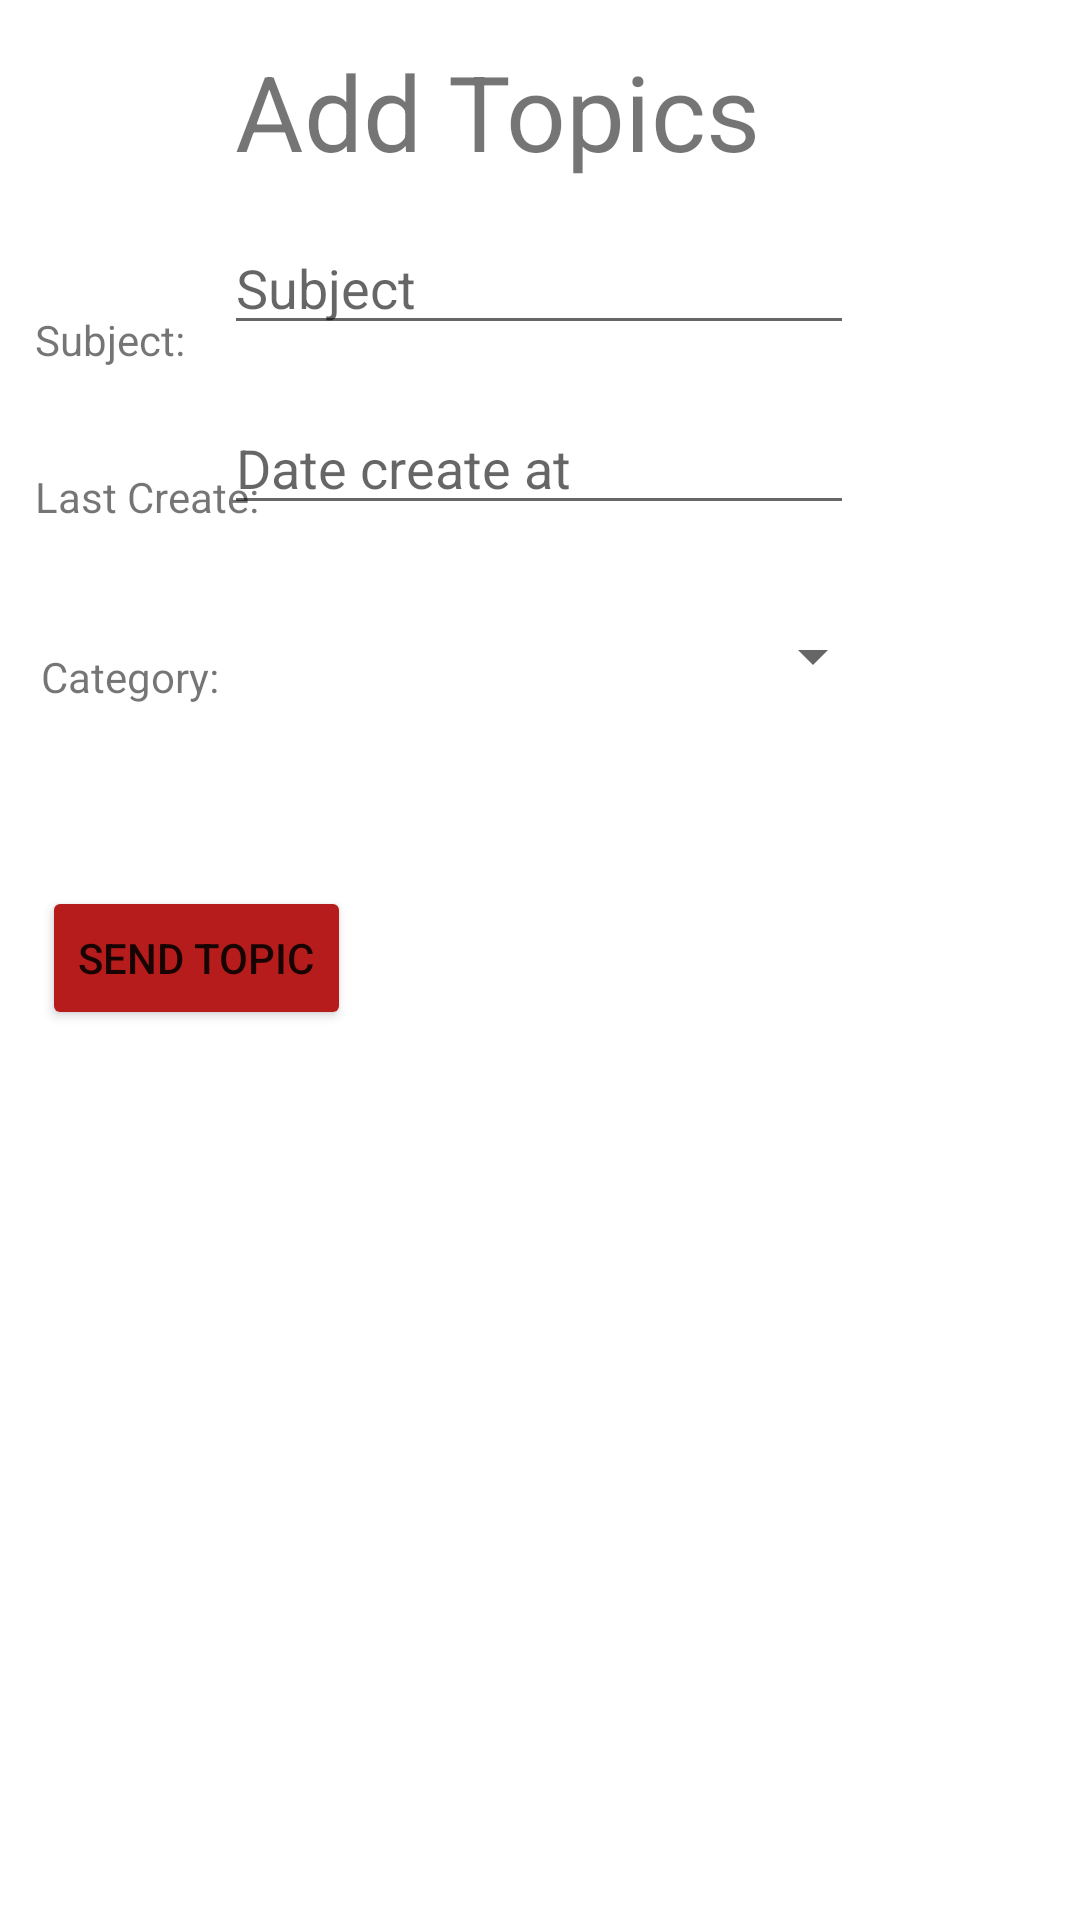

This screen was rendered from an Android layout file. Write that file and the resources it references.
<!-- AndroidManifest.xml: application theme Theme.Foro -->
<!-- res/layout/activity_add_topic_list.xml -->
<?xml version="1.0" encoding="utf-8"?>
<androidx.constraintlayout.widget.ConstraintLayout xmlns:android="http://schemas.android.com/apk/res/android"
    xmlns:app="http://schemas.android.com/apk/res-auto"
    xmlns:tools="http://schemas.android.com/tools"
    android:layout_width="match_parent"
    android:layout_height="match_parent"
    tools:context=".activity.AddTopicList">

    <TextView
        android:id="@+id/textView6"
        android:layout_width="wrap_content"
        android:layout_height="wrap_content"
        android:text="Add Topics"
        android:textSize="35dp"
        app:layout_constraintBottom_toBottomOf="parent"
        app:layout_constraintEnd_toEndOf="parent"
        app:layout_constraintHorizontal_bias="0.423"
        app:layout_constraintStart_toStartOf="parent"
        app:layout_constraintTop_toTopOf="parent"
        app:layout_constraintVertical_bias="0.023" />

    <TextView
        android:id="@+id/textView8"
        android:layout_width="wrap_content"
        android:layout_height="wrap_content"
        android:layout_marginTop="60dp"
        android:text="Subject:"
        app:layout_constraintBottom_toBottomOf="parent"
        app:layout_constraintEnd_toEndOf="parent"
        app:layout_constraintHorizontal_bias="0.038"
        app:layout_constraintStart_toStartOf="parent"
        app:layout_constraintTop_toTopOf="parent"
        app:layout_constraintVertical_bias="0.078" />

    <EditText
        android:id="@+id/editTextSubject"
        android:layout_width="wrap_content"
        android:layout_height="wrap_content"
        android:ems="10"
        android:hint="Subject"
        android:inputType="textPersonName"
        app:layout_constraintBottom_toBottomOf="parent"
        app:layout_constraintEnd_toEndOf="parent"
        app:layout_constraintHorizontal_bias="0.497"
        app:layout_constraintStart_toStartOf="parent"
        app:layout_constraintTop_toTopOf="parent"
        app:layout_constraintVertical_bias="0.123" />

    <TextView
        android:id="@+id/textView9"
        android:layout_width="wrap_content"
        android:layout_height="wrap_content"
        android:text="Last Create:"
        app:layout_constraintBottom_toBottomOf="parent"
        app:layout_constraintEnd_toEndOf="parent"
        app:layout_constraintHorizontal_bias="0.041"
        app:layout_constraintStart_toStartOf="parent"
        app:layout_constraintTop_toTopOf="parent"
        app:layout_constraintVertical_bias="0.251" />

    <EditText
        android:id="@+id/editTextDateCreateAt"
        android:layout_width="wrap_content"
        android:layout_height="wrap_content"
        android:ems="10"
        android:hint="Date create at"
        android:inputType="date"
        app:layout_constraintBottom_toBottomOf="parent"
        app:layout_constraintEnd_toEndOf="parent"
        app:layout_constraintHorizontal_bias="0.497"
        app:layout_constraintStart_toStartOf="parent"
        app:layout_constraintTop_toTopOf="parent"
        app:layout_constraintVertical_bias="0.223" />

    <Button
        android:id="@+id/buttonSendTopic"
        android:layout_width="wrap_content"
        android:layout_height="wrap_content"
        android:onClick="onClickAddTopic"
        android:text="Send Topic"
        android:backgroundTint="@color/red"
        app:layout_constraintBottom_toBottomOf="parent"
        app:layout_constraintEnd_toEndOf="parent"
        app:layout_constraintHorizontal_bias="0.055"
        app:layout_constraintStart_toStartOf="parent"
        app:layout_constraintTop_toTopOf="parent"
        app:layout_constraintVertical_bias="0.499" />

    <TextView
        android:id="@+id/textView7"
        android:layout_width="wrap_content"
        android:layout_height="wrap_content"
        android:text="Category:"
        app:layout_constraintBottom_toBottomOf="parent"
        app:layout_constraintEnd_toEndOf="parent"
        app:layout_constraintHorizontal_bias="0.045"
        app:layout_constraintStart_toStartOf="parent"
        app:layout_constraintTop_toTopOf="parent"
        app:layout_constraintVertical_bias="0.348" />

    <Spinner
        android:id="@+id/spinnerCategory"
        android:layout_width="222dp"
        android:layout_height="35dp"
        app:layout_constraintBottom_toBottomOf="parent"
        app:layout_constraintEnd_toEndOf="parent"
        app:layout_constraintHorizontal_bias="0.529"
        app:layout_constraintStart_toStartOf="parent"
        app:layout_constraintTop_toTopOf="parent"
        app:layout_constraintVertical_bias="0.333" />

</androidx.constraintlayout.widget.ConstraintLayout>
<!-- resources referenced by this layout -->
<resources>
  <color name="red">#B71C1C</color>
  <style name="Theme.Foro" parent="Theme.MaterialComponents.DayNight.DarkActionBar">
          
          <item name="colorPrimary">@color/purple_500</item>
          <item name="colorPrimaryVariant">@color/purple_700</item>
          <item name="colorOnPrimary">@color/white</item>
          
          <item name="colorSecondary">@color/teal_200</item>
          <item name="colorSecondaryVariant">@color/teal_700</item>
          <item name="colorOnSecondary">@color/black</item>
          
          <item name="android:statusBarColor" tools:targetApi="l">?attr/colorPrimaryVariant</item>
          
      </style>
  <color name="purple_500">#1c1c1c</color>
  <color name="purple_700">#1c1c1c</color>
  <color name="white">#FFFFFFFF</color>
  <color name="teal_200">#FF03DAC5</color>
  <color name="teal_700">#FF018786</color>
  <color name="black">#FF000000</color>
</resources>
